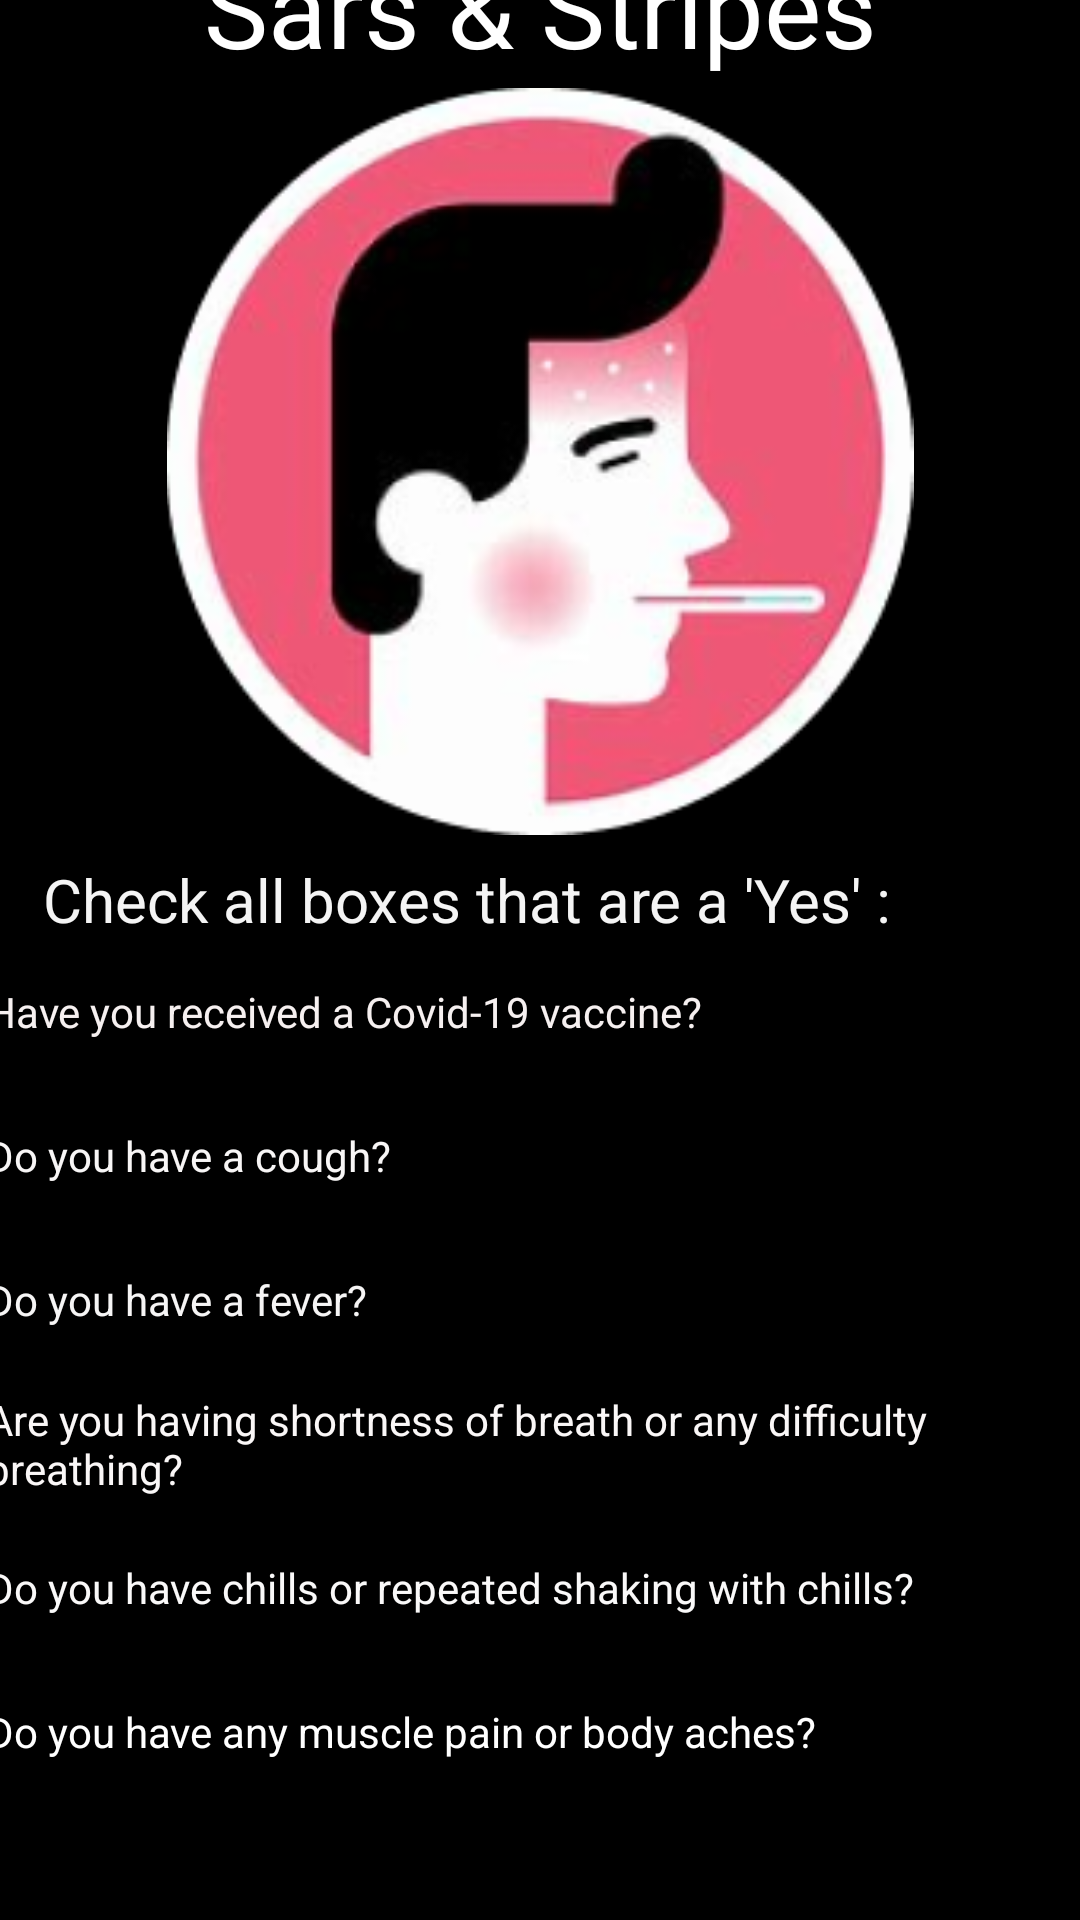

Here is an Android app screen rendered from its layout file. Give the layout XML and the strings, colors and styles it references.
<!-- AndroidManifest.xml: application theme Theme.Sars_And_Stripes -->
<!-- res/layout/activity_enter_symptoms.xml -->
<?xml version="1.0" encoding="utf-8"?>
<androidx.constraintlayout.widget.ConstraintLayout xmlns:android="http://schemas.android.com/apk/res/android"
    xmlns:app="http://schemas.android.com/apk/res-auto"
    xmlns:tools="http://schemas.android.com/tools"
    android:layout_width="match_parent"
    android:layout_height="match_parent"
    android:background="@android:color/black"
    tools:context=".Enter_Symptoms">

    <TextView
        android:id="@+id/topLogo9"
        android:layout_width="wrap_content"
        android:layout_height="wrap_content"
        android:layout_marginTop="16dp"
        android:layout_marginBottom="3dp"
        android:fontFamily="@font/playfair_display"
        android:text="@string/topLogo"
        android:textColor="@color/white"
        android:textSize="36sp"
        app:layout_constraintBottom_toTopOf="@+id/imageView6"
        app:layout_constraintEnd_toEndOf="parent"
        app:layout_constraintStart_toStartOf="parent"
        app:layout_constraintTop_toTopOf="parent" />

    <TextView
        android:id="@+id/team9"
        android:layout_width="wrap_content"
        android:layout_height="wrap_content"
        android:layout_marginBottom="16dp"
        android:text="@string/teamName"
        android:textColor="@color/white"
        app:layout_constraintBottom_toBottomOf="parent"
        app:layout_constraintEnd_toEndOf="parent"
        app:layout_constraintStart_toStartOf="parent"
        app:layout_constraintTop_toBottomOf="@+id/scrollView4" />

    <ImageView
        android:id="@+id/imageView6"
        android:layout_width="0dp"
        android:layout_height="249dp"
        android:layout_marginStart="1dp"
        android:layout_marginEnd="1dp"
        app:layout_constraintBottom_toTopOf="@+id/scrollView4"
        app:layout_constraintEnd_toEndOf="parent"
        app:layout_constraintStart_toStartOf="parent"
        app:layout_constraintTop_toBottomOf="@+id/topLogo9"
        app:srcCompat="@drawable/feeling_sick_icon" />


    <ScrollView
        android:id="@+id/scrollView4"
        android:layout_width="385dp"
        android:layout_height="323dp"
        android:layout_marginTop="8dp"
        android:layout_marginEnd="12dp"
        android:layout_marginBottom="34dp"
        app:layout_constraintBottom_toTopOf="@+id/team9"
        app:layout_constraintEnd_toEndOf="parent"
        app:layout_constraintTop_toBottomOf="@+id/imageView6">


        <LinearLayout
            android:layout_width="fill_parent"
            android:layout_height="fill_parent"
            android:orientation="vertical">

            <TextView
                android:id="@+id/textView16"
                android:layout_width="match_parent"
                android:layout_height="wrap_content"
                android:text="Check all boxes that are a 'Yes' :"
                android:textAlignment="center"
                android:textColor="#F4F4F4"
                android:textSize="20sp" />

            <CheckBox
                android:id="@+id/checkbox_one"
                android:layout_width="wrap_content"
                android:layout_height="wrap_content"

                android:text="@string/covid_symptoms"
                android:textColor="#F6F0F0" />

            <CheckBox
                android:id="@+id/checkbox_two"
                android:layout_width="wrap_content"
                android:layout_height="wrap_content"
                android:text="@string/covid_symptoms2"
                android:textColor="#F8F6F6" />

            <CheckBox
                android:id="@+id/checkbox_three"
                android:layout_width="wrap_content"
                android:layout_height="wrap_content"
                android:text="@string/covid_symptoms15"
                android:textColor="#F6F5F5" />

            <CheckBox
                android:id="@+id/checkbox_four"
                android:layout_width="wrap_content"
                android:layout_height="wrap_content"
                android:text="@string/covid_symptoms3"
                android:textColor="#FAF7F7" />

            <CheckBox
                android:id="@+id/checkbox_five"
                android:layout_width="wrap_content"
                android:layout_height="wrap_content"
                android:text="@string/covid_symptoms4"
                android:textColor="#FAF9F9" />

            <CheckBox
                android:id="@+id/checkbox_six"
                android:layout_width="wrap_content"
                android:layout_height="wrap_content"
                android:text="@string/covid_symptoms5"
                android:textColor="@color/white" />

            <CheckBox
                android:id="@+id/checkbox_seven"
                android:layout_width="wrap_content"
                android:layout_height="wrap_content"
                android:text="@string/covid_symptoms6"
                android:textColor="#FDFCFC" />

            <CheckBox
                android:id="@+id/checkbox_eight"
                android:layout_width="wrap_content"
                android:layout_height="wrap_content"
                android:text="@string/covid_symptoms7"
                android:textColor="@color/white" />

            <CheckBox
                android:id="@+id/checkbox_nine"
                android:layout_width="wrap_content"
                android:layout_height="wrap_content"
                android:text="@string/covid_symptoms8"
                android:textColor="@color/white" />

            <CheckBox
                android:id="@+id/checkbox_ten"
                android:layout_width="wrap_content"
                android:layout_height="wrap_content"
                android:text="@string/covid_symptoms9"
                android:textColor="@color/white" />

            <CheckBox
                android:id="@+id/checkbox_eleven"
                android:layout_width="wrap_content"
                android:layout_height="wrap_content"
                android:text="@string/covid_symptoms10"
                android:textColor="@color/white" />

            <CheckBox
                android:id="@+id/checkbox_twelve"
                android:layout_width="wrap_content"
                android:layout_height="wrap_content"
                android:text="@string/covid_symptoms11"
                android:textColor="@color/white" />

            <CheckBox
                android:id="@+id/checkbox_thirteen"
                android:layout_width="wrap_content"
                android:layout_height="wrap_content"
                android:text="@string/covid_symptoms12"
                android:textColor="@color/white" />

            <CheckBox
                android:id="@+id/checkbox_fourteen"
                android:layout_width="wrap_content"
                android:layout_height="wrap_content"
                android:text="@string/covid_symptoms13"
                android:textColor="#FBFBFB" />

            <EditText
                android:id="@+id/editTextTextMultiLine"
                android:layout_width="wrap_content"
                android:layout_height="wrap_content"
                android:background="@color/white"
                android:ems="10"
                android:layout_gravity="center"
                android:inputType="textMultiLine" />

            <CheckBox
                android:id="@+id/checkbox_fifteen"
                android:layout_width="wrap_content"
                android:layout_height="wrap_content"
                android:text="@string/covid_symptoms14"
                android:textColor="@color/white" />

            <EditText
                android:id="@+id/editTextTextMultiLine2"
                android:layout_width="wrap_content"
                android:layout_height="wrap_content"
                android:background="@color/white"
                android:ems="10"
                android:layout_gravity="center"
                android:inputType="textMultiLine" />

            <Button
                android:layout_gravity="center"
                android:id="@+id/check_Results"
                android:layout_width="wrap_content"
                android:layout_height="wrap_content"
                android:text="@string/Check_results"
                />

        </LinearLayout>


    </ScrollView>


</androidx.constraintlayout.widget.ConstraintLayout>
<!-- resources referenced by this layout -->
<resources>
  <!-- drawable feeling_sick_icon: png bitmap (drawable, 51366 bytes) -->
  <string name="Check_results">Check My Results</string>
  <string name="covid_symptoms">Have you received a Covid-19 vaccine?</string>
  <string name="covid_symptoms10">Have you experienced any recent GI upset or diarrhea?</string>
  <string name="covid_symptoms11">Have you been advised to self-quarantine because of exposure to someone with Covid-19?</string>
  <string name="covid_symptoms12">Have you traveled in the past 14 days to any regions affected by Covid-19?</string>
  <string name="covid_symptoms13">Have you been tested for Covid-19? If yes, what was the result?</string>
  <string name="covid_symptoms14">Have you been diagnosed with Covid-19? If yes, when?</string>
  <string name="covid_symptoms15">Do you have a fever?</string>
  <string name="covid_symptoms2">Do you have a cough?</string>
  <string name="covid_symptoms3">Are you having shortness of breath or any difficulty breathing?</string>
  <string name="covid_symptoms4">Do you have chills or repeated shaking with chills?</string>
  <string name="covid_symptoms5">Do you have any muscle pain or body aches?</string>
  <string name="covid_symptoms6">Do you have any recent onset of headache or sore throat?</string>
  <string name="covid_symptoms7">Have you been experiencing nausea and/or vomiting?</string>
  <string name="covid_symptoms8">Do you have any recent loss of taste or smell?</string>
  <string name="covid_symptoms9">Have you been experiencing fatigue recently?</string>
  <string name="teamName">Powered By HotdogsAndBrainWaves</string>
  <string name="topLogo">Sars &amp; Stripes</string>
  <style name="Theme.Sars_And_Stripes" parent="Theme.MaterialComponents.DayNight.NoActionBar">
          
          <item name="colorPrimary">@color/purple_500</item>
          <item name="colorPrimaryVariant">@color/purple_700</item>
          <item name="colorOnPrimary">@color/white</item>
          
          <item name="colorSecondary">@color/teal_200</item>
          <item name="colorSecondaryVariant">@color/teal_700</item>
          <item name="colorOnSecondary">@color/black</item>
          
          <item name="android:statusBarColor" tools:targetApi="l">?attr/colorPrimaryVariant</item>
          
      </style>
  <!-- not gathered from this repository: default colours our renderer supplied (Android Studio template values) -->
  <color name="purple_500">#FF6200EE</color>
  <color name="purple_700">#FF3700B3</color>
  <color name="teal_200">#FF03DAC5</color>
  <color name="teal_700">#FF018786</color>
  <color name="black">#FF000000</color>
  <color name="white">#FFFFFFFF</color>
</resources>
